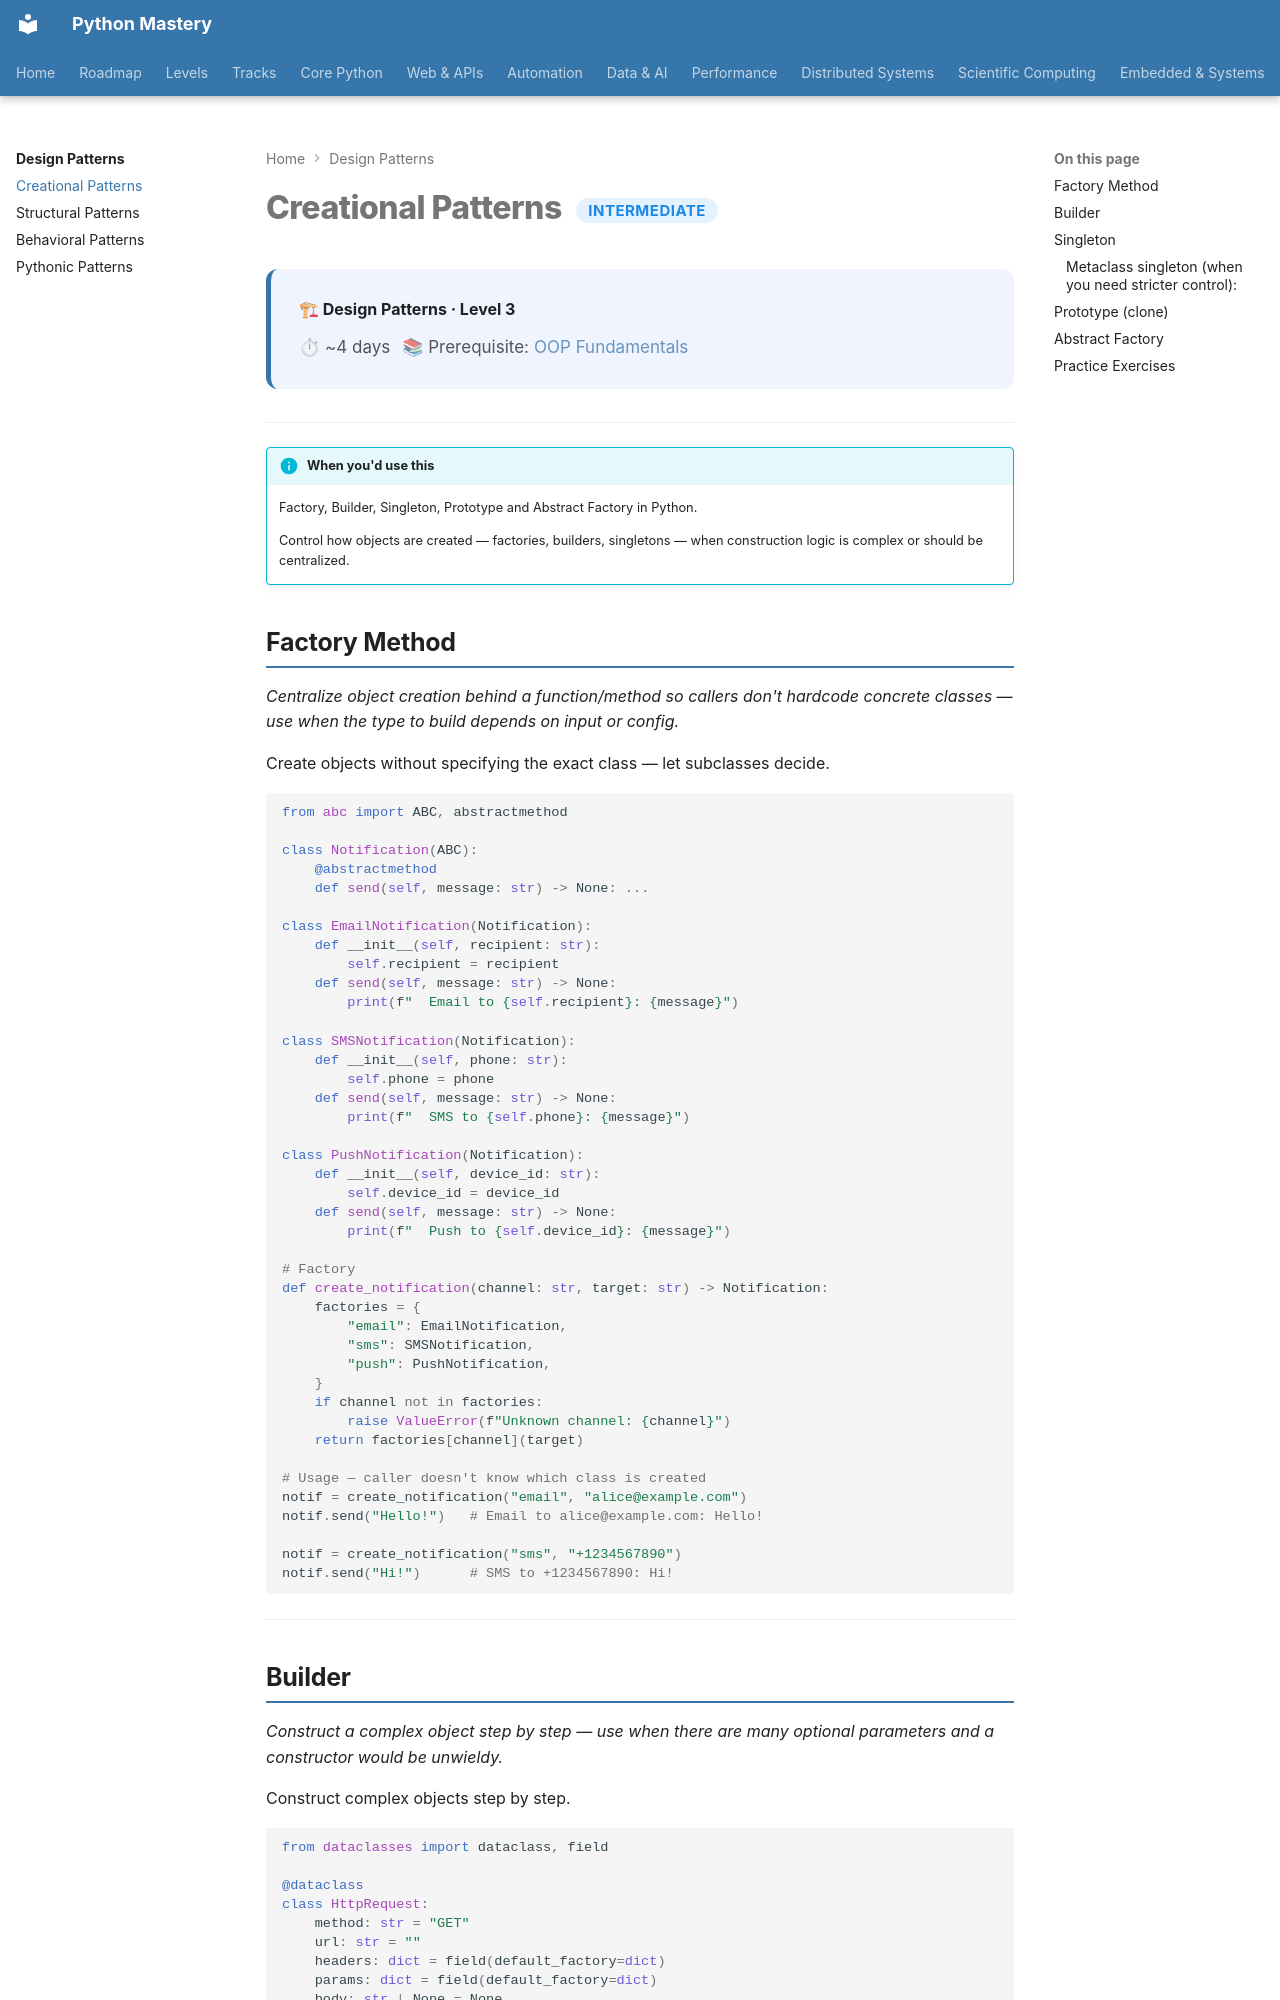

repository: SSnp75/PythonMastery-Site · page: patterns/creational/index.html · generator: mkdocs

---
title: Creational Patterns
description: Factory, Builder, Singleton, Prototype and Abstract Factory in Python
---

# Creational Patterns <span class="pm-badge pm-badge-intermediate">Intermediate</span>

<div class="pm-topic-header">
  <strong>🏗 Design Patterns · Level 3</strong>
  <div class="pm-topic-meta">
    <span>⏱ ~4 days</span>
    <span>📚 Prerequisite: <a href="../core/competent/oop-fundamentals/">OOP Fundamentals</a></span>
  </div>
</div>

---

!!! info "When you'd use this"
    Factory, Builder, Singleton, Prototype and Abstract Factory in Python.

    Control how objects are created — factories, builders, singletons — when construction logic is complex or should be centralized.


## Factory Method

*Centralize object creation behind a function/method so callers don't hardcode concrete classes — use when the type to build depends on input or config.*

Create objects without specifying the exact class — let subclasses decide.

```python
from abc import ABC, abstractmethod

class Notification(ABC):
    @abstractmethod
    def send(self, message: str) -> None: ...

class EmailNotification(Notification):
    def __init__(self, recipient: str):
        self.recipient = recipient
    def send(self, message: str) -> None:
        print(f"  Email to {self.recipient}: {message}")

class SMSNotification(Notification):
    def __init__(self, phone: str):
        self.phone = phone
    def send(self, message: str) -> None:
        print(f"  SMS to {self.phone}: {message}")

class PushNotification(Notification):
    def __init__(self, device_id: str):
        self.device_id = device_id
    def send(self, message: str) -> None:
        print(f"  Push to {self.device_id}: {message}")

# Factory
def create_notification(channel: str, target: str) -> Notification:
    factories = {
        "email": EmailNotification,
        "sms": SMSNotification,
        "push": PushNotification,
    }
    if channel not in factories:
        raise ValueError(f"Unknown channel: {channel}")
    return factories[channel](target)

# Usage — caller doesn't know which class is created
notif = create_notification("email", "alice@example.com")
notif.send("Hello!")   # Email to alice@example.com: Hello!

notif = create_notification("sms", "+1234567890")
notif.send("Hi!")      # SMS to +1234567890: Hi!
```

---
